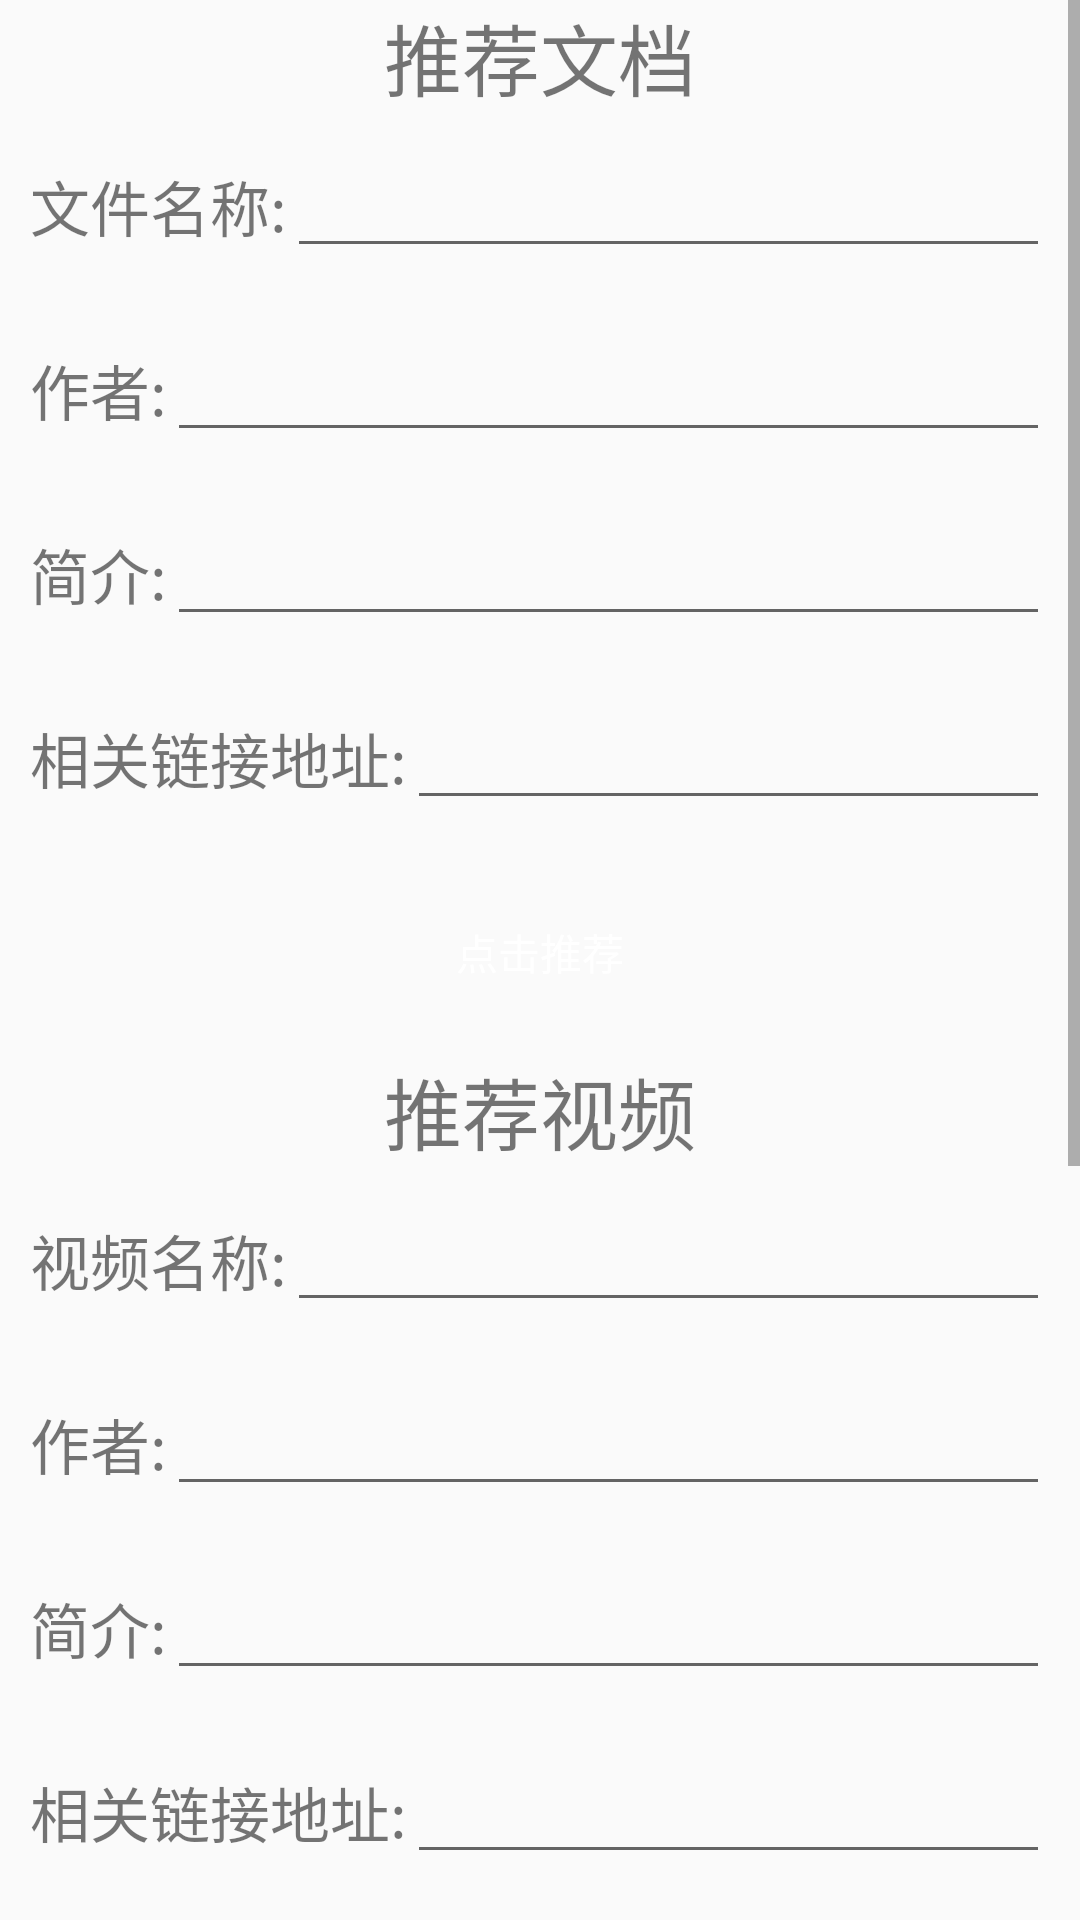

This screen was rendered from an Android layout file. Write that file and the resources it references.
<!-- AndroidManifest.xml: application theme AppTheme -->
<!-- res/layout/activity_recommend.xml -->
<?xml version="1.0" encoding="utf-8"?>
<ScrollView xmlns:android="http://schemas.android.com/apk/res/android"
    xmlns:app="http://schemas.android.com/apk/res-auto"
    android:layout_width="match_parent"
    android:layout_height="match_parent">
    
    <LinearLayout xmlns:android="http://schemas.android.com/apk/res/android"
        android:layout_width="match_parent"
        android:layout_height="match_parent"
        android:orientation="vertical">

        <TextView
            android:layout_width="wrap_content"
            android:layout_height="wrap_content"
            android:layout_gravity="center"
            android:text="推荐文档"
            android:textSize="26sp" />

        <LinearLayout
            android:layout_width="match_parent"
            android:layout_height="wrap_content"
            android:orientation="horizontal"
            android:padding="10dp">

            <TextView
                android:layout_width="wrap_content"
                android:layout_height="wrap_content"
                android:text="文件名称:"
                android:textSize="20dp" />

            <EditText
                android:id="@+id/recommend_doc_title"
                android:layout_width="match_parent"
                android:layout_height="wrap_content"
                android:textColor="@color/colorPrimary" />

        </LinearLayout>


        <LinearLayout
            android:layout_width="match_parent"
            android:layout_height="wrap_content"
            android:orientation="horizontal"
            android:padding="10dp">

            <TextView
                android:layout_width="wrap_content"
                android:layout_height="wrap_content"
                android:text="作者:"
                android:textSize="20dp" />

            <EditText
                android:id="@+id/recommend_doc_author"
                android:layout_width="match_parent"
                android:layout_height="wrap_content"
                android:textColor="@color/colorPrimary" />

        </LinearLayout>


        <LinearLayout
            android:layout_width="match_parent"
            android:layout_height="wrap_content"
            android:orientation="horizontal"
            android:padding="10dp">

            <TextView
                android:layout_width="wrap_content"
                android:layout_height="wrap_content"
                android:text="简介:"
                android:textSize="20dp" />

            <EditText
                android:id="@+id/recommend_doc_desc"
                android:layout_width="match_parent"
                android:layout_height="wrap_content"
                android:textColor="@color/colorPrimary" />

        </LinearLayout>


        <LinearLayout
            android:layout_width="match_parent"
            android:layout_height="wrap_content"
            android:orientation="horizontal"
            android:padding="10dp">

            <TextView
                android:layout_width="wrap_content"
                android:layout_height="wrap_content"
                android:text="相关链接地址:"
                android:textSize="20dp" />

            <EditText
                android:id="@+id/recommend_doc_url"
                android:layout_width="match_parent"
                android:layout_height="wrap_content"
                android:textColor="@color/colorPrimary" />

        </LinearLayout>

        <Button
            android:id="@+id/btn_recommend_doc"
            android:layout_width="match_parent"
            android:layout_height="wrap_content"
            android:layout_margin="10dp"
            android:background="@drawable/button_bg"
            android:text="点击推荐"
            android:textColor="@android:color/white" />

        
        <TextView
            android:layout_width="wrap_content"
            android:layout_height="wrap_content"
            android:layout_gravity="center"
            android:text="推荐视频"
            android:textSize="26sp" />


        <LinearLayout
            android:layout_width="match_parent"
            android:layout_height="wrap_content"
            android:orientation="horizontal"
            android:padding="10dp">

            <TextView
                android:layout_width="wrap_content"
                android:layout_height="wrap_content"
                android:text="视频名称:"
                android:textSize="20dp" />

            <EditText
                android:id="@+id/recommend_video_title"
                android:layout_width="match_parent"
                android:layout_height="wrap_content"
                android:textColor="@color/colorPrimary" />

        </LinearLayout>


        <LinearLayout
            android:layout_width="match_parent"
            android:layout_height="wrap_content"
            android:orientation="horizontal"
            android:padding="10dp">

            <TextView
                android:layout_width="wrap_content"
                android:layout_height="wrap_content"
                android:text="作者:"
                android:textSize="20dp" />

            <EditText
                android:id="@+id/recommend_video_author"
                android:layout_width="match_parent"
                android:layout_height="wrap_content"
                android:textColor="@color/colorPrimary" />

        </LinearLayout>


        <LinearLayout
            android:layout_width="match_parent"
            android:layout_height="wrap_content"
            android:orientation="horizontal"
            android:padding="10dp">

            <TextView
                android:layout_width="wrap_content"
                android:layout_height="wrap_content"
                android:text="简介:"
                android:textSize="20dp" />

            <EditText
                android:id="@+id/recommend_video_desc"
                android:layout_width="match_parent"
                android:layout_height="wrap_content"
                android:textColor="@color/colorPrimary" />

        </LinearLayout>


        <LinearLayout
            android:layout_width="match_parent"
            android:layout_height="wrap_content"
            android:orientation="horizontal"
            android:padding="10dp">

            <TextView
                android:layout_width="wrap_content"
                android:layout_height="wrap_content"
                android:text="相关链接地址:"
                android:textSize="20dp" />

            <EditText
                android:id="@+id/recommend_video_url"
                android:layout_width="match_parent"
                android:layout_height="wrap_content"
                android:textColor="@color/colorPrimary" />

        </LinearLayout>

        <Button
            android:id="@+id/btn_recommend_video"
            android:layout_width="match_parent"
            android:layout_height="wrap_content"
            android:layout_margin="10dp"
            android:background="@drawable/button_bg"
            android:text="点击推荐"
            android:textColor="@android:color/white" />

        
        <TextView
            android:layout_width="wrap_content"
            android:layout_height="wrap_content"
            android:layout_gravity="center"
            android:text="推荐实习"
            android:textSize="26sp" />


        <LinearLayout
            android:layout_width="match_parent"
            android:layout_height="wrap_content"
            android:orientation="horizontal"
            android:padding="10dp">

            <TextView
                android:layout_width="wrap_content"
                android:layout_height="wrap_content"
                android:text="工作职位:"
                android:textSize="20dp" />

            <EditText
                android:id="@+id/recommend_job_title"
                android:layout_width="match_parent"
                android:layout_height="wrap_content"
                android:textColor="@color/colorPrimary" />

        </LinearLayout>


        <LinearLayout
            android:layout_width="match_parent"
            android:layout_height="wrap_content"
            android:orientation="horizontal"
            android:padding="10dp">

            <TextView
                android:layout_width="wrap_content"
                android:layout_height="wrap_content"
                android:text="薪资:"
                android:textSize="20dp" />

            <EditText
                android:id="@+id/recommend_job_salary"
                android:layout_width="match_parent"
                android:layout_height="wrap_content"
                android:textColor="@color/colorPrimary" />

        </LinearLayout>



        <LinearLayout
            android:layout_width="match_parent"
            android:layout_height="wrap_content"
            android:orientation="horizontal"
            android:padding="10dp">

            <TextView
                android:layout_width="wrap_content"
                android:layout_height="wrap_content"
                android:text="职位描述:"
                android:textSize="20dp" />

            <EditText
                android:id="@+id/recommend_job_desc"
                android:layout_width="match_parent"
                android:layout_height="wrap_content"
                android:textColor="@color/colorPrimary" />

        </LinearLayout>




        <LinearLayout
            android:layout_width="match_parent"
            android:layout_height="wrap_content"
            android:orientation="horizontal"
            android:padding="10dp">

            <TextView
                android:layout_width="wrap_content"
                android:layout_height="wrap_content"
                android:text="工作地址:"
                android:textSize="20dp" />

            <EditText
                android:id="@+id/recommend_job_address"
                android:layout_width="match_parent"
                android:layout_height="wrap_content"
                android:textColor="@color/colorPrimary" />

        </LinearLayout>

        <Button
            android:id="@+id/btn_recommend_job"
            android:layout_width="match_parent"
            android:layout_height="wrap_content"
            android:layout_margin="10dp"
            android:background="@drawable/button_bg"
            android:text="点击推荐"
            android:textColor="@android:color/white" />

    </LinearLayout>
</ScrollView>
<!-- resources referenced by this layout -->
<resources>
  <color name="colorPrimary">#3F51B5</color>
  <style name="AppTheme" parent="Theme.AppCompat.Light">
          
          <item name="colorPrimary">@color/color_fed952</item>
          <item name="colorPrimaryDark">#3F51B5</item>
          <item name="colorAccent">@color/colorAccent</item>
      </style>
  <color name="color_fed952">#fed952</color>
  <color name="colorAccent">#FF4081</color>
</resources>
